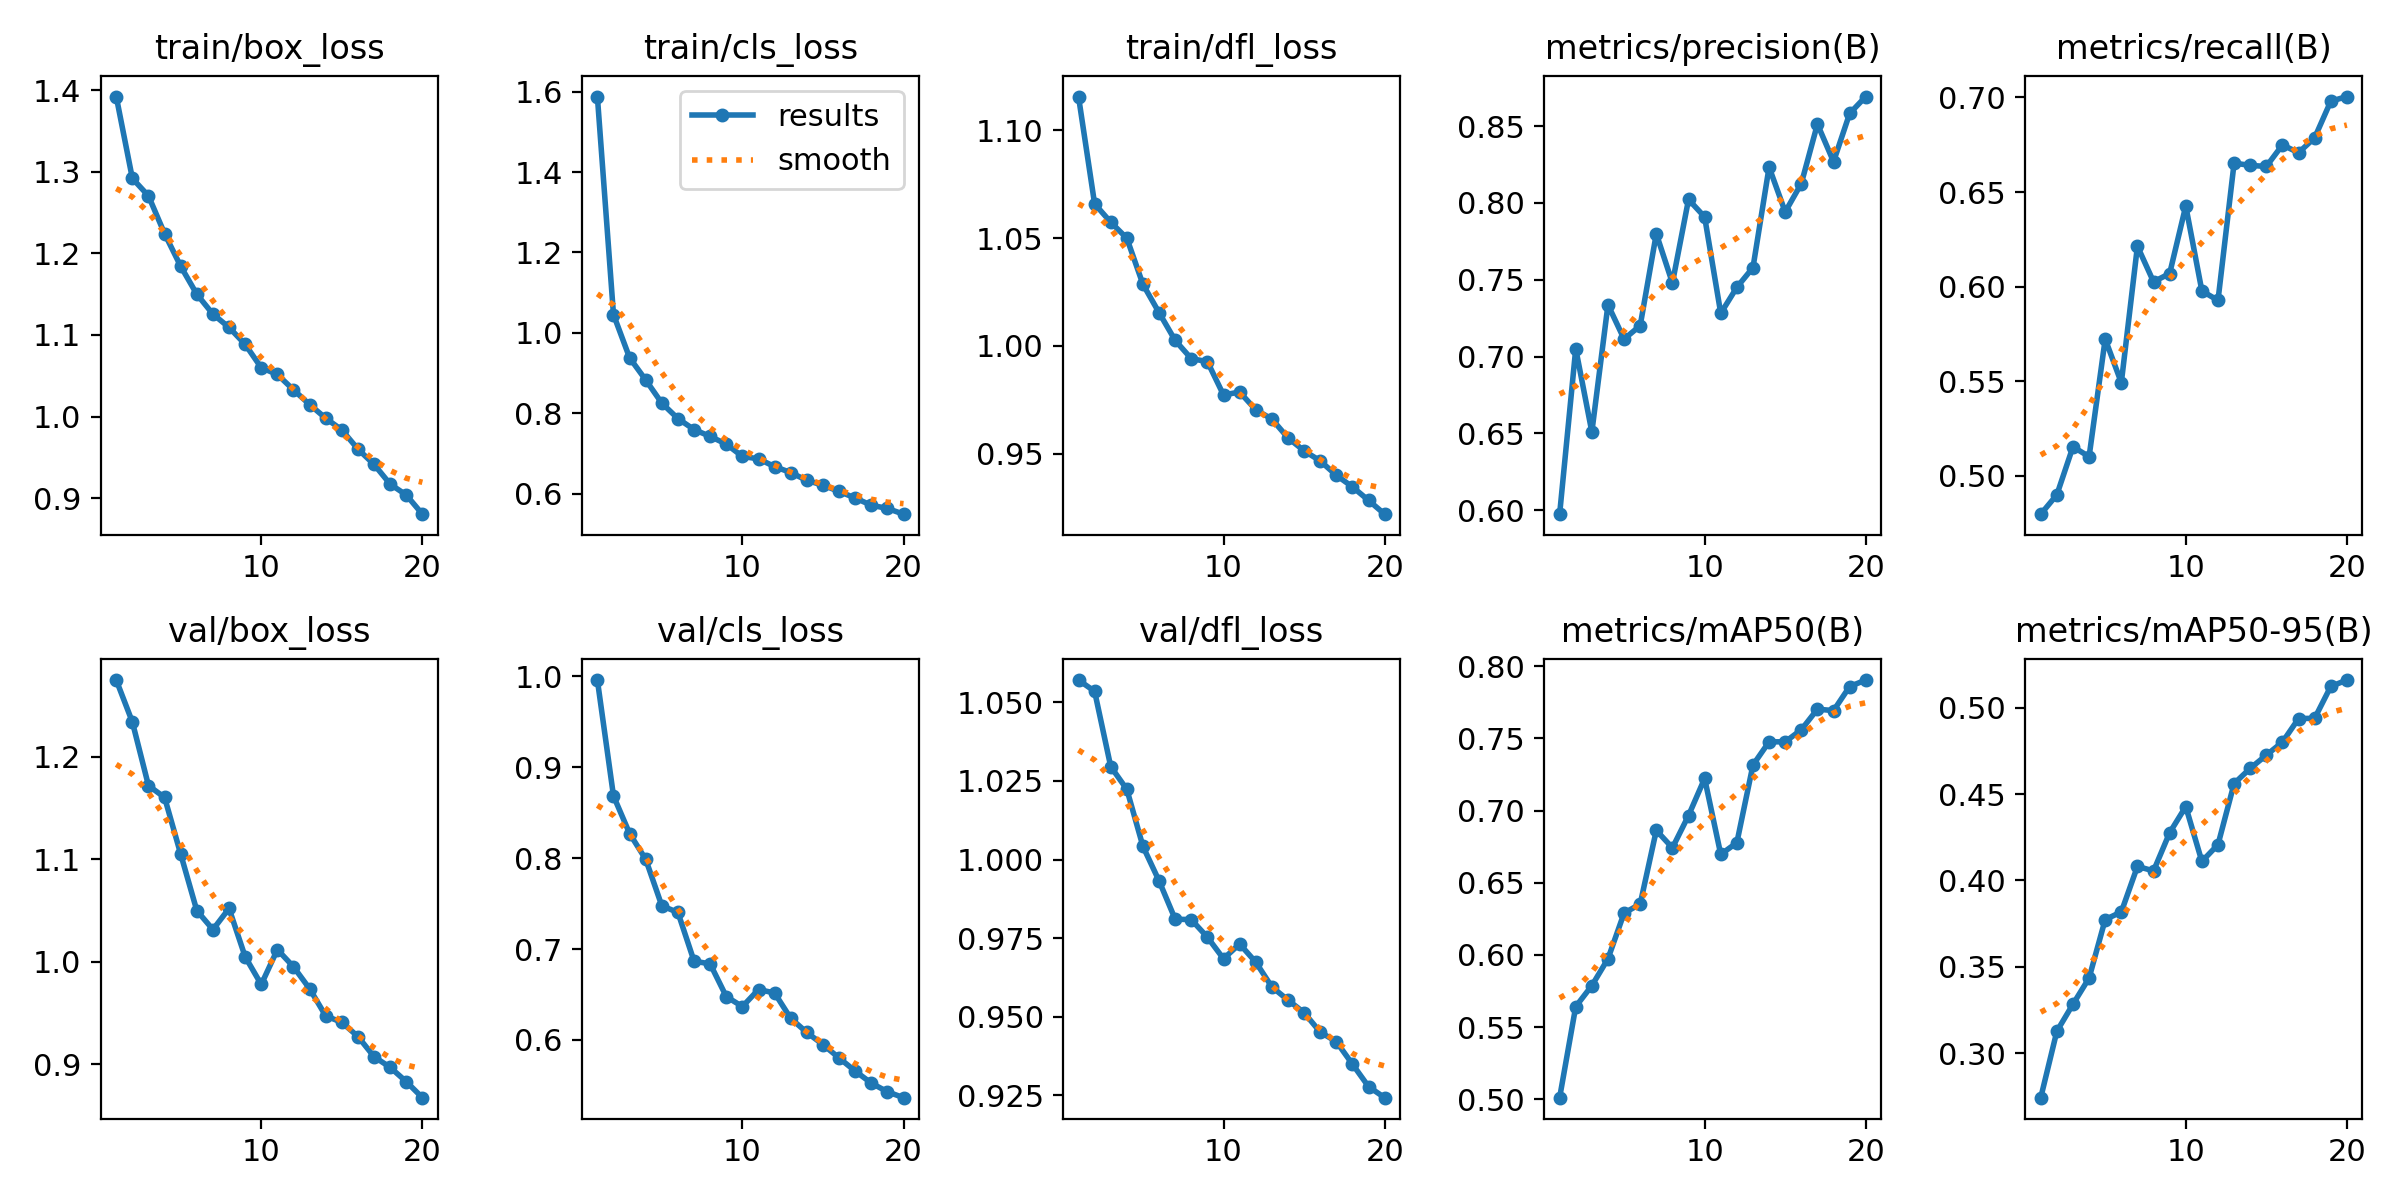

Values plotted in this chart, from the file beside it:
epoch, time, train/box_loss, train/cls_loss, train/dfl_loss, metrics/precision(B), metrics/recall(B), metrics/mAP50(B), metrics/mAP50-95(B), val/box_loss, val/cls_loss, val/dfl_loss, lr/pg0, lr/pg1, lr/pg2
1, 400.6, 1.392, 1.588, 1.116, 0.5974, 0.4798, 0.5012, 0.2743, 1.275, 0.996, 1.057, 0.0004751, 0.0004751, 0.0004751
2, 655.9, 1.292, 1.046, 1.066, 0.7051, 0.4901, 0.5642, 0.3127, 1.234, 0.8685, 1.054, 0.0009043, 0.0009043, 0.0009043
3, 776.5, 1.27, 0.938, 1.057, 0.6509, 0.5155, 0.5787, 0.3284, 1.172, 0.8272, 1.03, 0.001286, 0.001286, 0.001286
4, 852.4, 1.224, 0.8829, 1.05, 0.7337, 0.5102, 0.5973, 0.3435, 1.16, 0.7988, 1.022, 0.001217, 0.001217, 0.001217
5, 922.4, 1.184, 0.8253, 1.029, 0.7114, 0.5723, 0.629, 0.3774, 1.105, 0.7476, 1.004, 0.001146, 0.001146, 0.001146
6, 990.5, 1.15, 0.7868, 1.015, 0.7201, 0.5493, 0.6352, 0.3818, 1.05, 0.7403, 0.9932, 0.001075, 0.001075, 0.001075
7, 1059, 1.125, 0.7596, 1.003, 0.7799, 0.6214, 0.6863, 0.4081, 1.031, 0.6867, 0.981, 0.001005, 0.001005, 0.001005
8, 1128, 1.109, 0.7426, 0.9941, 0.7479, 0.6026, 0.6742, 0.4056, 1.052, 0.6837, 0.9809, 0.0009339, 0.0009339, 0.0009339
9, 1196, 1.088, 0.7234, 0.9927, 0.8022, 0.6069, 0.6965, 0.4276, 1.005, 0.6478, 0.9753, 0.0008631, 0.0008631, 0.0008631
10, 1264, 1.06, 0.6927, 0.9773, 0.7909, 0.6426, 0.7222, 0.4428, 0.9777, 0.6367, 0.9685, 0.0007924, 0.0007924, 0.0007924
11, 1904, 1.052, 0.6867, 0.9786, 0.7281, 0.5978, 0.6696, 0.411, 1.012, 0.6555, 0.9732, 0.0007216, 0.0007216, 0.0007216
12, 2141, 1.033, 0.6675, 0.9704, 0.7451, 0.5927, 0.6777, 0.4208, 0.995, 0.6517, 0.9674, 0.0006509, 0.0006509, 0.0006509
13, 2254, 1.015, 0.6527, 0.9661, 0.7579, 0.6653, 0.7315, 0.4561, 0.9736, 0.6238, 0.9595, 0.0005802, 0.0005802, 0.0005802
14, 2341, 0.9979, 0.6331, 0.9574, 0.8233, 0.6641, 0.7476, 0.4649, 0.947, 0.6082, 0.9553, 0.0005094, 0.0005094, 0.0005094
15, 2428, 0.9836, 0.6212, 0.9514, 0.7942, 0.6635, 0.7476, 0.4726, 0.9407, 0.5949, 0.9513, 0.0004387, 0.0004387, 0.0004387
16, 2506, 0.96, 0.6058, 0.9467, 0.8126, 0.6749, 0.756, 0.4801, 0.9269, 0.5802, 0.9451, 0.000368, 0.000368, 0.000368
17, 2576, 0.9413, 0.5894, 0.9401, 0.8513, 0.6708, 0.7702, 0.4937, 0.9072, 0.5657, 0.9421, 0.0002972, 0.0002972, 0.0002972
18, 2650, 0.9171, 0.5714, 0.9347, 0.8268, 0.6787, 0.7692, 0.4939, 0.8968, 0.5525, 0.9349, 0.0002265, 0.0002265, 0.0002265
19, 2716, 0.9038, 0.5635, 0.9284, 0.8582, 0.6979, 0.7859, 0.5123, 0.8828, 0.543, 0.9278, 0.0001558, 0.0001558, 0.0001558
20, 2784, 0.8803, 0.5492, 0.922, 0.8692, 0.7004, 0.7903, 0.516, 0.8672, 0.5365, 0.9243, 8.50255e-05, 8.50255e-05, 8.50255e-05
